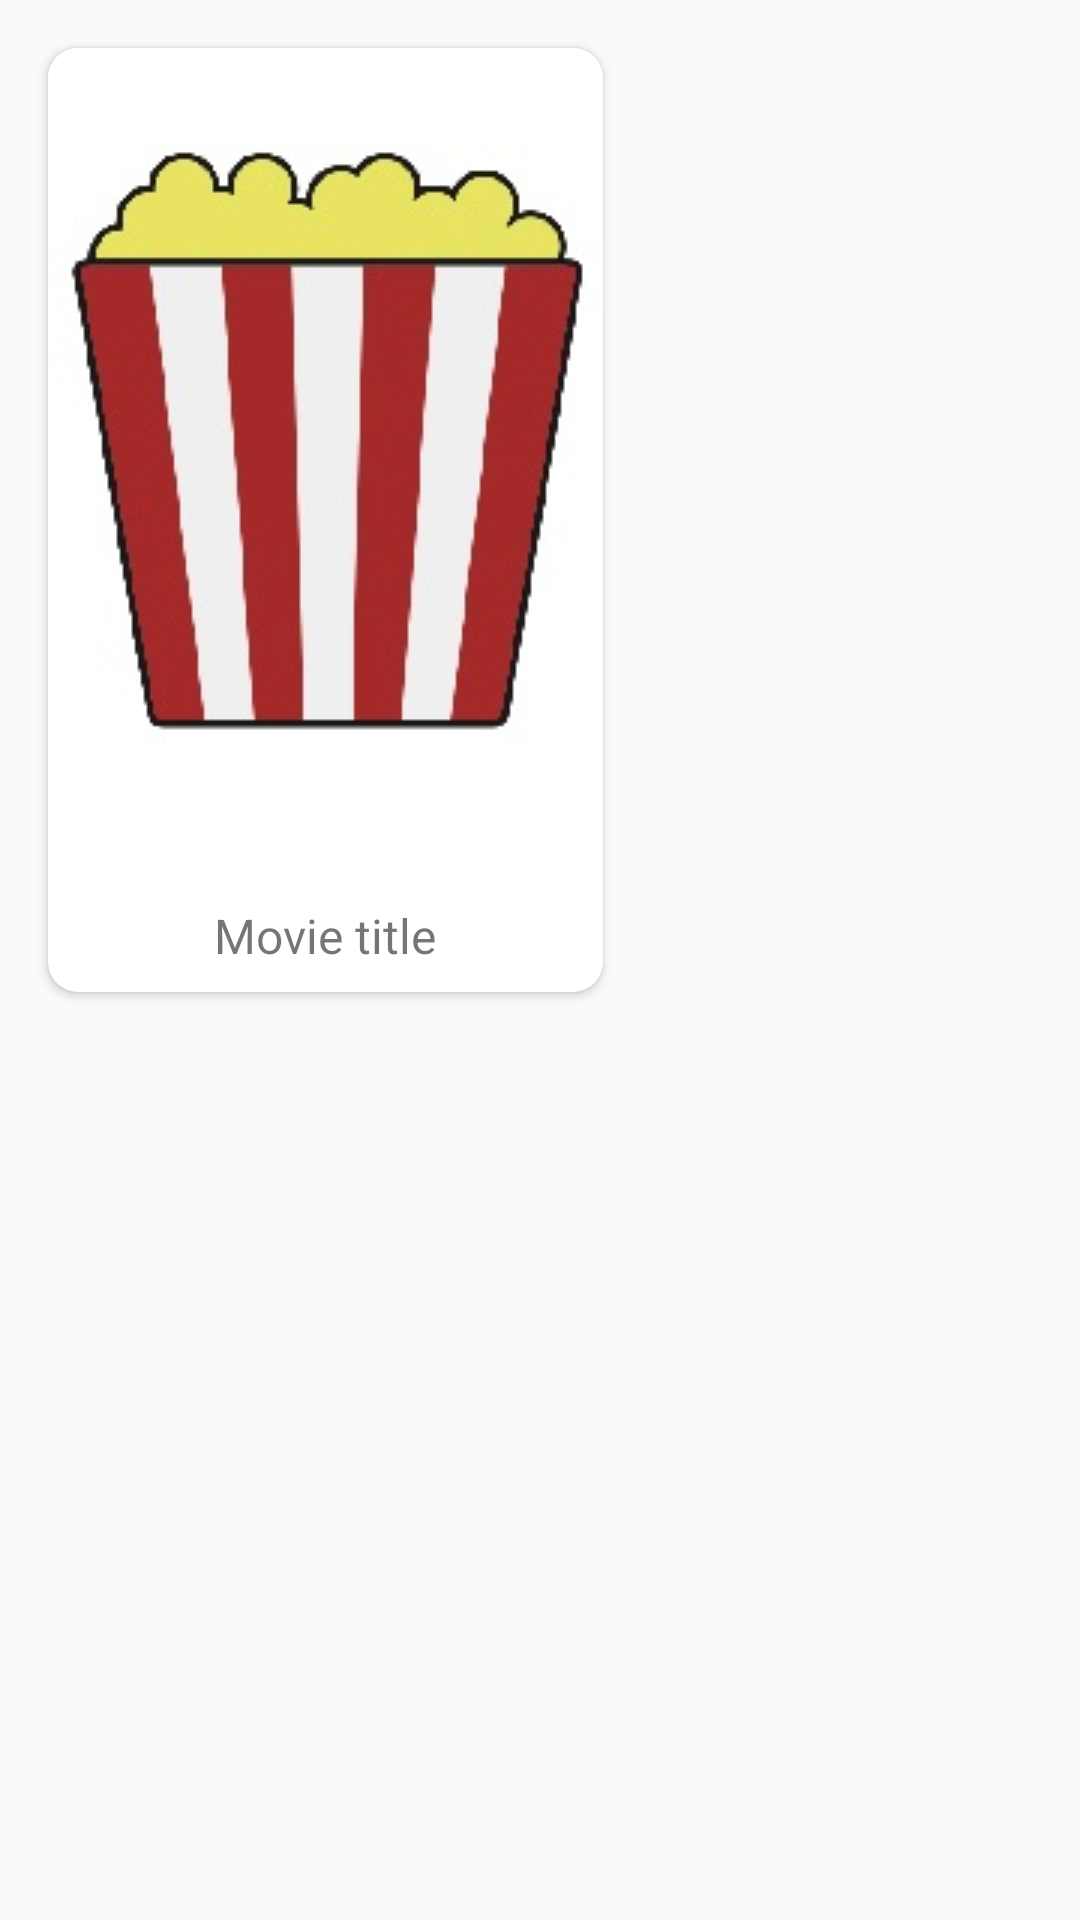

The Android layout XML behind this screen, and the referenced resources:
<!-- AndroidManifest.xml: application theme AppTheme -->
<!-- res/layout/movie_list_item.xml -->
<?xml version="1.0" encoding="utf-8"?>
<LinearLayout xmlns:android="http://schemas.android.com/apk/res/android"
    xmlns:app="http://schemas.android.com/apk/res-auto"
    android:layout_width="match_parent"
    android:layout_height="wrap_content"
    android:orientation="vertical">

    <android.support.v7.widget.CardView
        android:id="@+id/item_pacote_cardview"
        android:layout_width="wrap_content"
        android:layout_height="wrap_content"
        android:layout_margin="@dimen/item_card_margins"
        app:cardCornerRadius="@dimen/item_card_corner_radius">

        <LinearLayout
            android:layout_width="match_parent"
            android:layout_height="match_parent"
            android:orientation="vertical">

            <ImageView
                android:id="@+id/iv_movie_poster"
                android:layout_width="wrap_content"
                android:layout_height="wrap_content"
                android:src="@drawable/poster_default"/>

            <TextView
                android:id="@+id/tv_movie_name"
                android:layout_width="wrap_content"
                android:layout_height="wrap_content"
                android:text="@string/movie_title"
                android:layout_gravity="center"
                android:textSize="@dimen/item_card_text"
                android:fontFamily="sans-serif"
                android:padding="@dimen/item_card_padding"/>

        </LinearLayout>

    </android.support.v7.widget.CardView>

</LinearLayout>
<!-- resources referenced by this layout -->
<resources>
  <dimen name="item_card_corner_radius">10dp</dimen>
  <dimen name="item_card_margins">@dimen/default_padding_16dp</dimen>
  <dimen name="item_card_padding">@dimen/default_padding_8dp</dimen>
  <dimen name="item_card_text">@dimen/default_textsize_16sp</dimen>
  <!-- drawable poster_default: jpg bitmap (drawable, 12928 bytes) -->
  <string name="movie_title">Movie title</string>
  <style name="AppTheme" parent="Theme.AppCompat.Light.DarkActionBar">
          
          <item name="colorPrimary">@color/colorPrimary</item>
          <item name="colorPrimaryDark">@color/colorPrimaryDark</item>
          <item name="colorAccent">@color/colorAccent</item>
      </style>
  <dimen name="default_padding_16dp">16dp</dimen>
  <dimen name="default_padding_8dp">8dp</dimen>
  <dimen name="default_textsize_16sp">16sp</dimen>
  <color name="colorPrimary">#a40000</color>
  <color name="colorPrimaryDark">#780000</color>
  <color name="colorAccent">#ed1216</color>
</resources>
